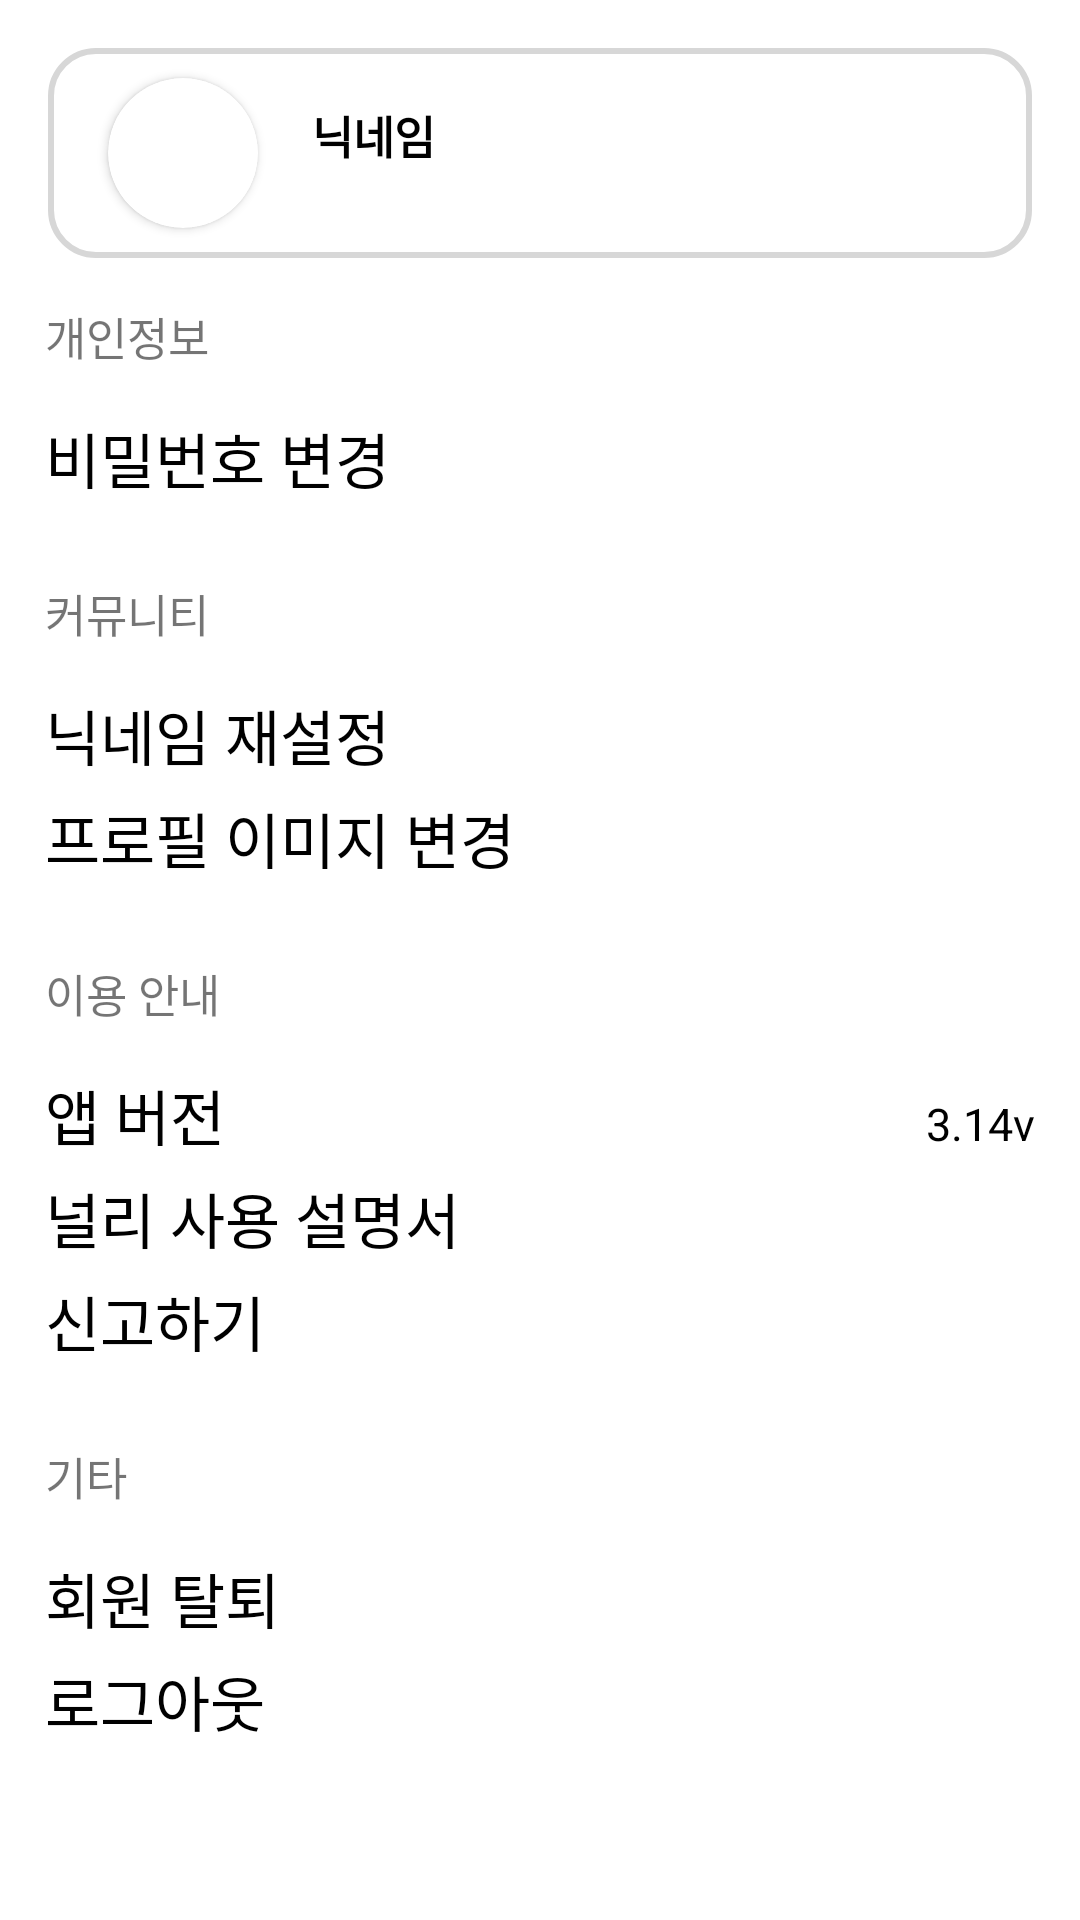

Reconstruct the res/layout file that produces this screen, plus the resources it refers to.
<!-- AndroidManifest.xml: application theme Theme.Nulli -->
<!-- res/layout/activity_mypage.xml -->
<?xml version="1.0" encoding="utf-8"?>
<androidx.constraintlayout.widget.ConstraintLayout xmlns:android="http://schemas.android.com/apk/res/android"
    xmlns:app="http://schemas.android.com/apk/res-auto"
    xmlns:tools="http://schemas.android.com/tools"
    android:layout_width="match_parent"
    android:layout_height="match_parent"
    tools:context=".ui.mypage.MypageActivity">


  <LinearLayout
      android:id="@+id/llProfileInfo"
      android:layout_width="match_parent"
      android:layout_height="wrap_content"
      android:layout_margin="16dp"
      android:background="@drawable/bg_graytext"
      android:orientation="horizontal"
      app:layout_constraintTop_toTopOf="parent"
      app:layout_constraintEnd_toEndOf="parent"
      app:layout_constraintStart_toStartOf="parent"
      >

    <androidx.cardview.widget.CardView
        android:id="@+id/cvProfile"
        android:layout_width="50dp"
        android:layout_height="50dp"
        android:layout_marginBottom="10dp"
        android:background="@drawable/bg_graytext"
        android:layout_marginTop="10dp"
        android:layout_marginStart="20dp"
        android:layout_marginHorizontal="16dp"
        app:cardCornerRadius="30dp">

      <ImageView
          android:id="@+id/ivProfile"
          android:layout_width="match_parent"
          android:layout_height="match_parent"
          android:scaleType="centerCrop"
          android:src="@drawable/ic_launcher_background" />

    </androidx.cardview.widget.CardView>

    <LinearLayout
        android:layout_width="match_parent"
        android:layout_height="match_parent"
        android:orientation="vertical">

      <TextView
          android:id="@+id/tvNickname"
          android:layout_width="wrap_content"
          android:layout_height="wrap_content"
          android:layout_marginTop="18dp"
          android:layout_marginStart="18dp"
          android:text="닉네임"
          android:textColor="@color/black"
          android:textSize="15sp"
          android:textStyle="bold" />

      <TextView
          android:id="@+id/tvProfile"
          android:layout_width="match_parent"
          android:layout_height="match_parent"
          android:textSize="15sp"
          app:layout_constraintBottom_toBottomOf="parent" />
    </LinearLayout>

  </LinearLayout>

  <ScrollView
      android:layout_width="match_parent"
      android:layout_height="0dp"
      app:layout_constraintTop_toBottomOf="@id/llProfileInfo"
      app:layout_constraintBottom_toBottomOf="parent"
      android:fillViewport="true">


    <LinearLayout
        android:layout_width="match_parent"
        android:layout_height="wrap_content"
        android:orientation="vertical"
        app:layout_constraintLeft_toRightOf="parent"
        app:layout_constraintTop_toTopOf="parent">

      <TextView
          android:layout_width="wrap_content"
          android:layout_height="wrap_content"
          android:layout_margin="15dp"
          android:text="개인정보"
          android:textColor="@color/txt_dark_gray"
          android:textSize="15sp"
          android:textStyle="normal" />

      <TextView
          android:id="@+id/tvPasswordChange"
          android:layout_width="wrap_content"
          android:layout_height="wrap_content"
          android:layout_marginLeft="15dp"
          android:text="비밀번호 변경"
          android:textColor="@color/black"
          android:textSize="20sp"
          android:textStyle="normal" />

      <LinearLayout
          android:layout_width="match_parent"
          android:background="@color/txt_white_gray"
          android:layout_marginTop="10dp"
          android:layout_marginLeft="10dp"
          android:layout_marginRight="10dp"
          android:layout_height="1dp"/>

      <TextView
          android:layout_width="wrap_content"
          android:layout_height="wrap_content"
          android:layout_margin="15dp"
          android:text="커뮤니티"
          android:textColor="@color/txt_dark_gray"
          android:textSize="15sp"
          android:textStyle="normal" />

      <TextView
          android:id="@+id/tvNicnameChange"
          android:layout_width="wrap_content"
          android:layout_height="wrap_content"
          android:layout_marginLeft="15dp"
          android:text="닉네임 재설정"
          android:textColor="@color/black"
          android:textSize="20sp"
          android:textStyle="normal" />

      <TextView
          android:id="@+id/tvProfileImageChange"
          android:layout_width="wrap_content"
          android:layout_height="wrap_content"
          android:layout_marginLeft="15dp"
          android:layout_marginTop="5dp"
          android:text="프로필 이미지 변경"
          android:textColor="@color/black"
          android:textSize="20sp"
          android:textStyle="normal" />

      <LinearLayout
          android:layout_width="match_parent"
          android:background="@color/txt_white_gray"
          android:layout_marginTop="10dp"
          android:layout_marginLeft="10dp"
          android:layout_marginRight="10dp"
          android:layout_height="1dp"/>

      <TextView
          android:layout_width="wrap_content"
          android:layout_height="wrap_content"
          android:layout_margin="15dp"
          android:text="이용 안내"
          android:textColor="@color/txt_dark_gray"
          android:textSize="15sp"
          android:textStyle="normal" />

      <LinearLayout
          android:layout_width="wrap_content"
          android:layout_height="wrap_content"
          android:orientation="horizontal">

      <TextView
          android:layout_width="wrap_content"
          android:layout_height="wrap_content"
          android:layout_marginLeft="15dp"
          android:text="앱 버전"
          android:textColor="@color/black"
          android:textSize="20sp"
          android:textStyle="normal" />

        <View
            android:layout_width="0dp"
            android:layout_height="match_parent"
            android:layout_weight="1" />

        <TextView
            android:layout_width="match_parent"
            android:layout_height="wrap_content"
            android:layout_marginRight="15dp"
            android:text="3.14v"
            android:textColor="@color/black"
            android:textSize="15sp"
            android:textStyle="normal" />

      </LinearLayout>

        <TextView
            android:layout_width="wrap_content"
            android:layout_height="wrap_content"
            android:layout_marginLeft="15dp"
            android:layout_marginTop="5dp"
            android:text="널리 사용 설명서"
            android:textColor="@color/black"
            android:textSize="20sp"
            android:textStyle="normal" />

      <TextView
          android:id="@+id/tvDeclare"
          android:layout_width="wrap_content"
          android:layout_height="wrap_content"
          android:layout_marginLeft="15dp"
          android:layout_marginTop="5dp"
          android:text="신고하기"
          android:textColor="@color/black"
          android:textSize="20sp"
          android:textStyle="normal" />

      <LinearLayout
          android:layout_width="match_parent"
          android:background="@color/txt_white_gray"
          android:layout_marginTop="10dp"
          android:layout_marginLeft="10dp"
          android:layout_marginRight="10dp"
          android:layout_height="1dp"/>

      <TextView
          android:layout_width="wrap_content"
          android:layout_height="wrap_content"
          android:layout_margin="15dp"
          android:text="기타"
          android:textColor="@color/txt_dark_gray"
          android:textSize="15sp"
          android:textStyle="normal" />

      <TextView
          android:id="@+id/tvWithhdrawal"
          android:layout_width="wrap_content"
          android:layout_height="wrap_content"
          android:layout_marginLeft="15dp"
          android:text="회원 탈퇴"
          android:textColor="@color/black"
          android:textSize="20sp"
          android:textStyle="normal" />

      <TextView
          android:id="@+id/tvLogout"
          android:layout_width="wrap_content"
          android:layout_height="wrap_content"
          android:layout_marginLeft="15dp"
          android:layout_marginTop="5dp"
          android:text="로그아웃"
          android:textColor="@color/black"
          android:textSize="20sp"
          android:textStyle="normal" />


    </LinearLayout>
  </ScrollView>

</androidx.constraintlayout.widget.ConstraintLayout>
<!-- resources referenced by this layout -->
<resources>
  <color name="black">#FF000000</color>
  <!-- drawable bg_graytext (drawable) -->
  <?xml version="1.0" encoding="utf-8"?>
  <shape xmlns:android="http://schemas.android.com/apk/res/android"
      android:shape="rectangle">
  
      <solid
          android:color="@color/white"/>
  
      <stroke
          android:width="2dp"
          android:color="#d7d7d7"/>
  
      <corners
          android:radius="15dp"/>
  
  </shape>
  <style name="Theme.Nulli" parent="Theme.MaterialComponents.Light.DarkActionBar">
          
          <item name="colorPrimary">@color/primary</item>
          <item name="colorPrimaryVariant">@color/primary_dark</item>
          <item name="colorOnPrimary">@color/white</item>
          
          <item name="colorSecondary">@color/accent</item>
          <item name="colorSecondaryVariant">@color/teal_700</item>
          <item name="colorOnSecondary">@color/black</item>
          
      </style>
  <color name="white">#FFFFFFFF</color>
  <color name="primary">#edaa72</color>
  <color name="primary_dark">#c44e39</color>
  <color name="accent">#72b6ed</color>
  <color name="teal_700">#FF018786</color>
</resources>
